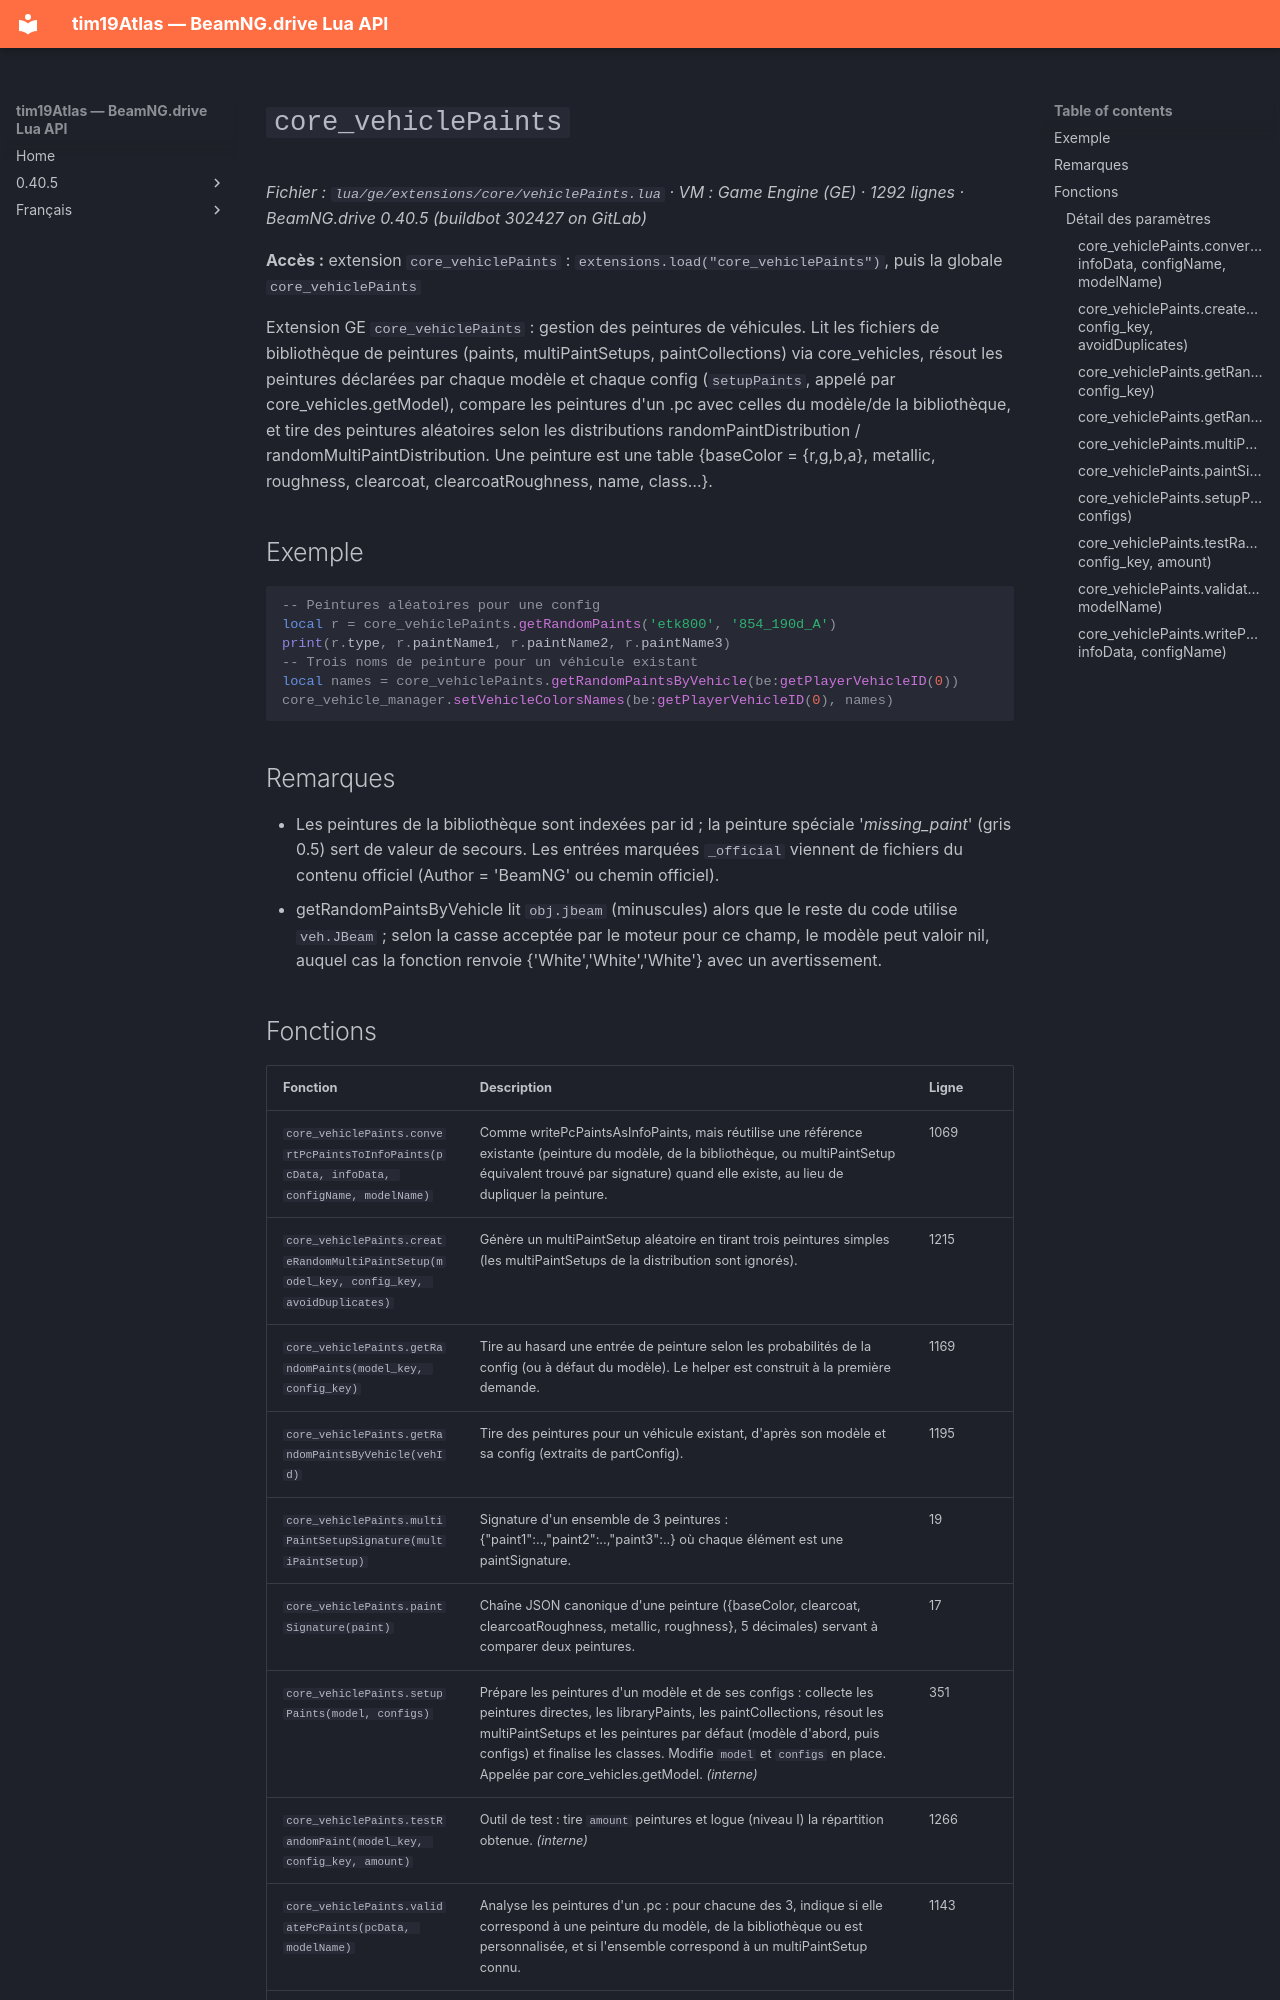

repository: Tim0219800/beamng-lua-atlas · page: fr/0.40.5/ge/extensions/core/vehiclePaints.html · generator: mkdocs

# `core_vehiclePaints`

*Fichier : `lua/ge/extensions/core/vehiclePaints.lua` · VM : Game Engine (GE) · 1292 lignes · BeamNG.drive 0.40.5 (buildbot 302427 on GitLab)*

**Accès :** extension `core_vehiclePaints` : `extensions.load("core_vehiclePaints")`, puis la globale `core_vehiclePaints`

Extension GE `core_vehiclePaints` : gestion des peintures de véhicules. Lit les fichiers de bibliothèque de peintures (paints, multiPaintSetups, paintCollections) via core_vehicles, résout les peintures déclarées par chaque modèle et chaque config (`setupPaints`, appelé par core_vehicles.getModel), compare les peintures d'un .pc avec celles du modèle/de la bibliothèque, et tire des peintures aléatoires selon les distributions randomPaintDistribution / randomMultiPaintDistribution. Une peinture est une table {baseColor = {r,g,b,a}, metallic, roughness, clearcoat, clearcoatRoughness, name, class…}.

## Exemple

```lua
-- Peintures aléatoires pour une config
local r = core_vehiclePaints.getRandomPaints('etk800', '854_190d_A')
print(r.type, r.paintName1, r.paintName2, r.paintName3)
-- Trois noms de peinture pour un véhicule existant
local names = core_vehiclePaints.getRandomPaintsByVehicle(be:getPlayerVehicleID(0))
core_vehicle_manager.setVehicleColorsNames(be:getPlayerVehicleID(0), names)
```

## Remarques

- Les peintures de la bibliothèque sont indexées par id ; la peinture spéciale '_missing_paint_' (gris 0.5) sert de valeur de secours. Les entrées marquées `_official` viennent de fichiers du contenu officiel (Author = 'BeamNG' ou chemin officiel).
- getRandomPaintsByVehicle lit `obj.jbeam` (minuscules) alors que le reste du code utilise `veh.JBeam` ; selon la casse acceptée par le moteur pour ce champ, le modèle peut valoir nil, auquel cas la fonction renvoie {'White','White','White'} avec un avertissement.
